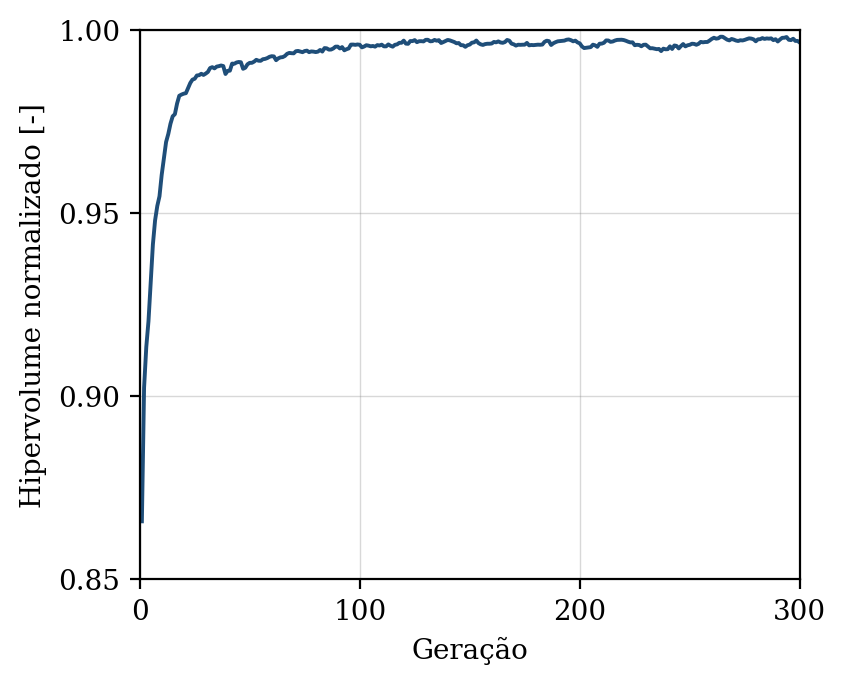

Source data for this figure (header and first rows):
geracao, hipervolume, n_solucoes, n_avaliacoes
1, 0.8658, 13, 50
2, 0.9024, 17, 100
3, 0.9134, 27, 150
4, 0.9205, 31, 200
5, 0.9311, 40, 250
6, 0.9414, 42, 300
7, 0.948, 47, 350
8, 0.9519, 50, 400
9, 0.9546, 50, 450
10, 0.9604, 50, 500
11, 0.9648, 50, 550
12, 0.9694, 50, 600
13, 0.9716, 50, 650
14, 0.9744, 50, 700
15, 0.9764, 50, 750
16, 0.977, 50, 800
17, 0.9799, 50, 850
18, 0.982, 50, 900
19, 0.9824, 50, 950
20, 0.9826, 50, 1000
21, 0.9828, 50, 1050
22, 0.9841, 50, 1100
23, 0.9855, 50, 1150
24, 0.9865, 50, 1200
25, 0.9867, 50, 1250
26, 0.9876, 50, 1300
27, 0.9877, 50, 1350
28, 0.988, 50, 1400
29, 0.9877, 50, 1450
30, 0.9881, 50, 1500
31, 0.9886, 50, 1550
32, 0.9896, 50, 1600
33, 0.9899, 50, 1650
34, 0.9895, 50, 1700
35, 0.99, 50, 1750
36, 0.9901, 50, 1800
37, 0.9903, 50, 1850
38, 0.9902, 50, 1900
39, 0.988, 50, 1950
40, 0.9888, 50, 2000
41, 0.9889, 50, 2050
42, 0.9908, 50, 2100
43, 0.9908, 50, 2150
44, 0.9911, 50, 2200
45, 0.9913, 50, 2250
46, 0.9912, 50, 2300
47, 0.9894, 50, 2350
48, 0.9897, 50, 2400
49, 0.9906, 50, 2450
50, 0.991, 50, 2500
51, 0.991, 50, 2550
52, 0.9914, 50, 2600
53, 0.9919, 50, 2650
54, 0.9916, 50, 2700
55, 0.9916, 50, 2750
56, 0.992, 50, 2800
57, 0.9921, 50, 2850
58, 0.9923, 50, 2900
59, 0.9927, 50, 2950
60, 0.9928, 50, 3000
... 240 more rows
